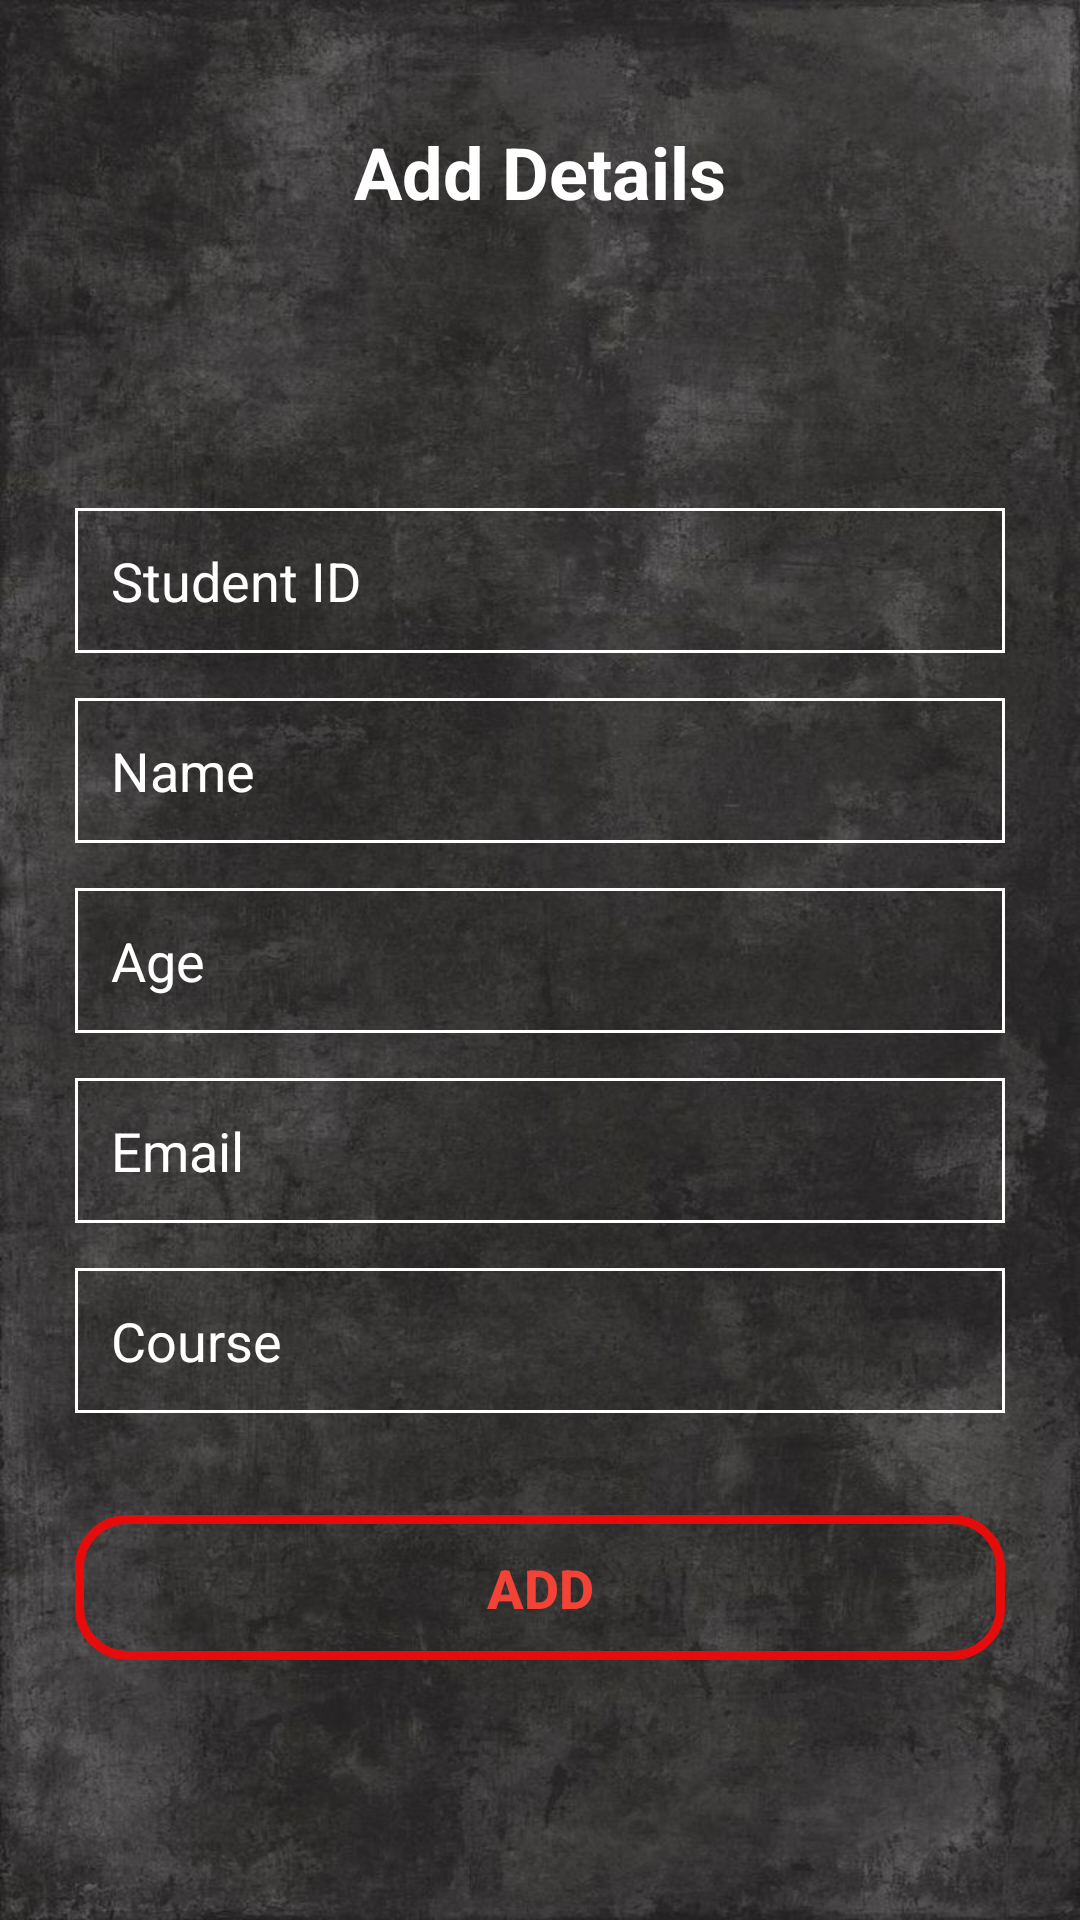

Write the Android layout XML for this screen, with the resource values it uses.
<!-- AndroidManifest.xml: application theme Theme.MADDB -->
<!-- res/layout/activity_add_btn.xml -->
<?xml version="1.0" encoding="utf-8"?>
<RelativeLayout xmlns:android="http://schemas.android.com/apk/res/android"
    xmlns:app="http://schemas.android.com/apk/res-auto"
    xmlns:tools="http://schemas.android.com/tools"
    android:id="@+id/main"
    android:layout_width="match_parent"
    android:layout_height="match_parent"
    android:padding="15dp"
    tools:context=".AddBtn"
    android:background="@drawable/background2">


    <LinearLayout
        android:layout_width="match_parent"
        android:layout_height="wrap_content"
        android:orientation="vertical"
        android:padding="10dp"
        android:gravity="center">

        <TextView
            android:id="@+id/tvAddStudentHeader"
            android:layout_width="wrap_content"
            android:layout_height="wrap_content"
            android:text="Add Details"
            android:textSize="24dp"
            android:textStyle="bold"
            android:gravity="center"
            android:padding="16dp"
            android:textColor="#ffffff" />

        <EditText
            android:id="@+id/STId"
            android:layout_width="match_parent"
            android:layout_height="wrap_content"
            android:hint="Student ID"
            android:inputType="number"
            android:padding="12dp"
            android:textColor="@color/white"
            android:textColorHint="@color/white"
            android:background="@drawable/editbox"
            android:layout_marginTop="80dp" />

        <EditText
            android:id="@+id/STname"
            android:layout_width="match_parent"
            android:layout_height="wrap_content"
            android:hint="Name"
            android:background="@drawable/editbox"
            android:inputType="textPersonName"
            android:textColor="@color/white"
            android:textColorHint="@color/white"
            android:padding="12dp"
            android:layout_marginTop="15dp" />

        <EditText
            android:id="@+id/STage"
            android:layout_width="match_parent"
            android:layout_height="wrap_content"
            android:hint="Age"
            android:inputType="number"
            android:background="@drawable/editbox"
            android:textColor="@color/white"
            android:padding="12dp"
            android:textColorHint="@color/white"
            android:layout_marginTop="15dp" />

        <EditText
            android:id="@+id/stemail"
            android:layout_width="match_parent"
            android:layout_height="wrap_content"
            android:hint="Email"
            android:inputType="textEmailAddress"
            android:background="@drawable/editbox"
            android:textColor="@color/white"
            android:textColorHint="@color/white"
            android:padding="12dp"
            android:layout_marginTop="15dp" />

        <EditText
            android:id="@+id/stcourse"
            android:layout_width="match_parent"
            android:layout_height="wrap_content"
            android:hint="Course"
            android:textColorHint="@color/white"
            android:inputType="text"
            android:background="@drawable/editbox"
            android:textColor="@color/white"
            android:padding="12dp"
            android:layout_marginTop="15dp" />

        <Button
            android:id="@+id/btnAdd"
            android:layout_width="match_parent"
            android:layout_height="wrap_content"
            android:text="ADD"
            android:textSize="18sp"
            android:background="@drawable/btn2"
            android:padding="12dp"
            android:textColor="#F44336"
            android:textStyle="bold"
            android:layout_marginTop="34dp" />

    </LinearLayout>

</RelativeLayout>
<!-- resources referenced by this layout -->
<resources>
  <!-- drawable background2: jpeg bitmap (drawable, 121234 bytes) -->
  <!-- drawable btn2 (drawable) -->
  <?xml version="1.0" encoding="utf-8"?>
  <shape xmlns:android="http://schemas.android.com/apk/res/android">
      
      
      <corners android:radius="16dp"/>
      
      <stroke android:color="#E70C0C" android:width="3dp"/>
      
      <padding android:left="16dp" android:top="15dp" android:right="16dp" android:bottom="15dp"/>
  </shape>
  <!-- drawable editbox (drawable) -->
  <?xml version="1.0" encoding="utf-8"?>
  <shape xmlns:android="http://schemas.android.com/apk/res/android">
      <solid android:color="@android:color/transparent" />
      <size android:height="1dp" />
      <stroke android:width="1dp" android:color="#FFFFFF" />
  </shape>
  <style name="Theme.MADDB" parent="Base.Theme.MADDB" />
  <style name="Base.Theme.MADDB" parent="Theme.AppCompat.DayNight.NoActionBar">
          
          
      </style>
  <!-- not gathered from this repository: default colours our renderer supplied (Android Studio template values) -->
  <color name="white">#FFFFFFFF</color>
</resources>
